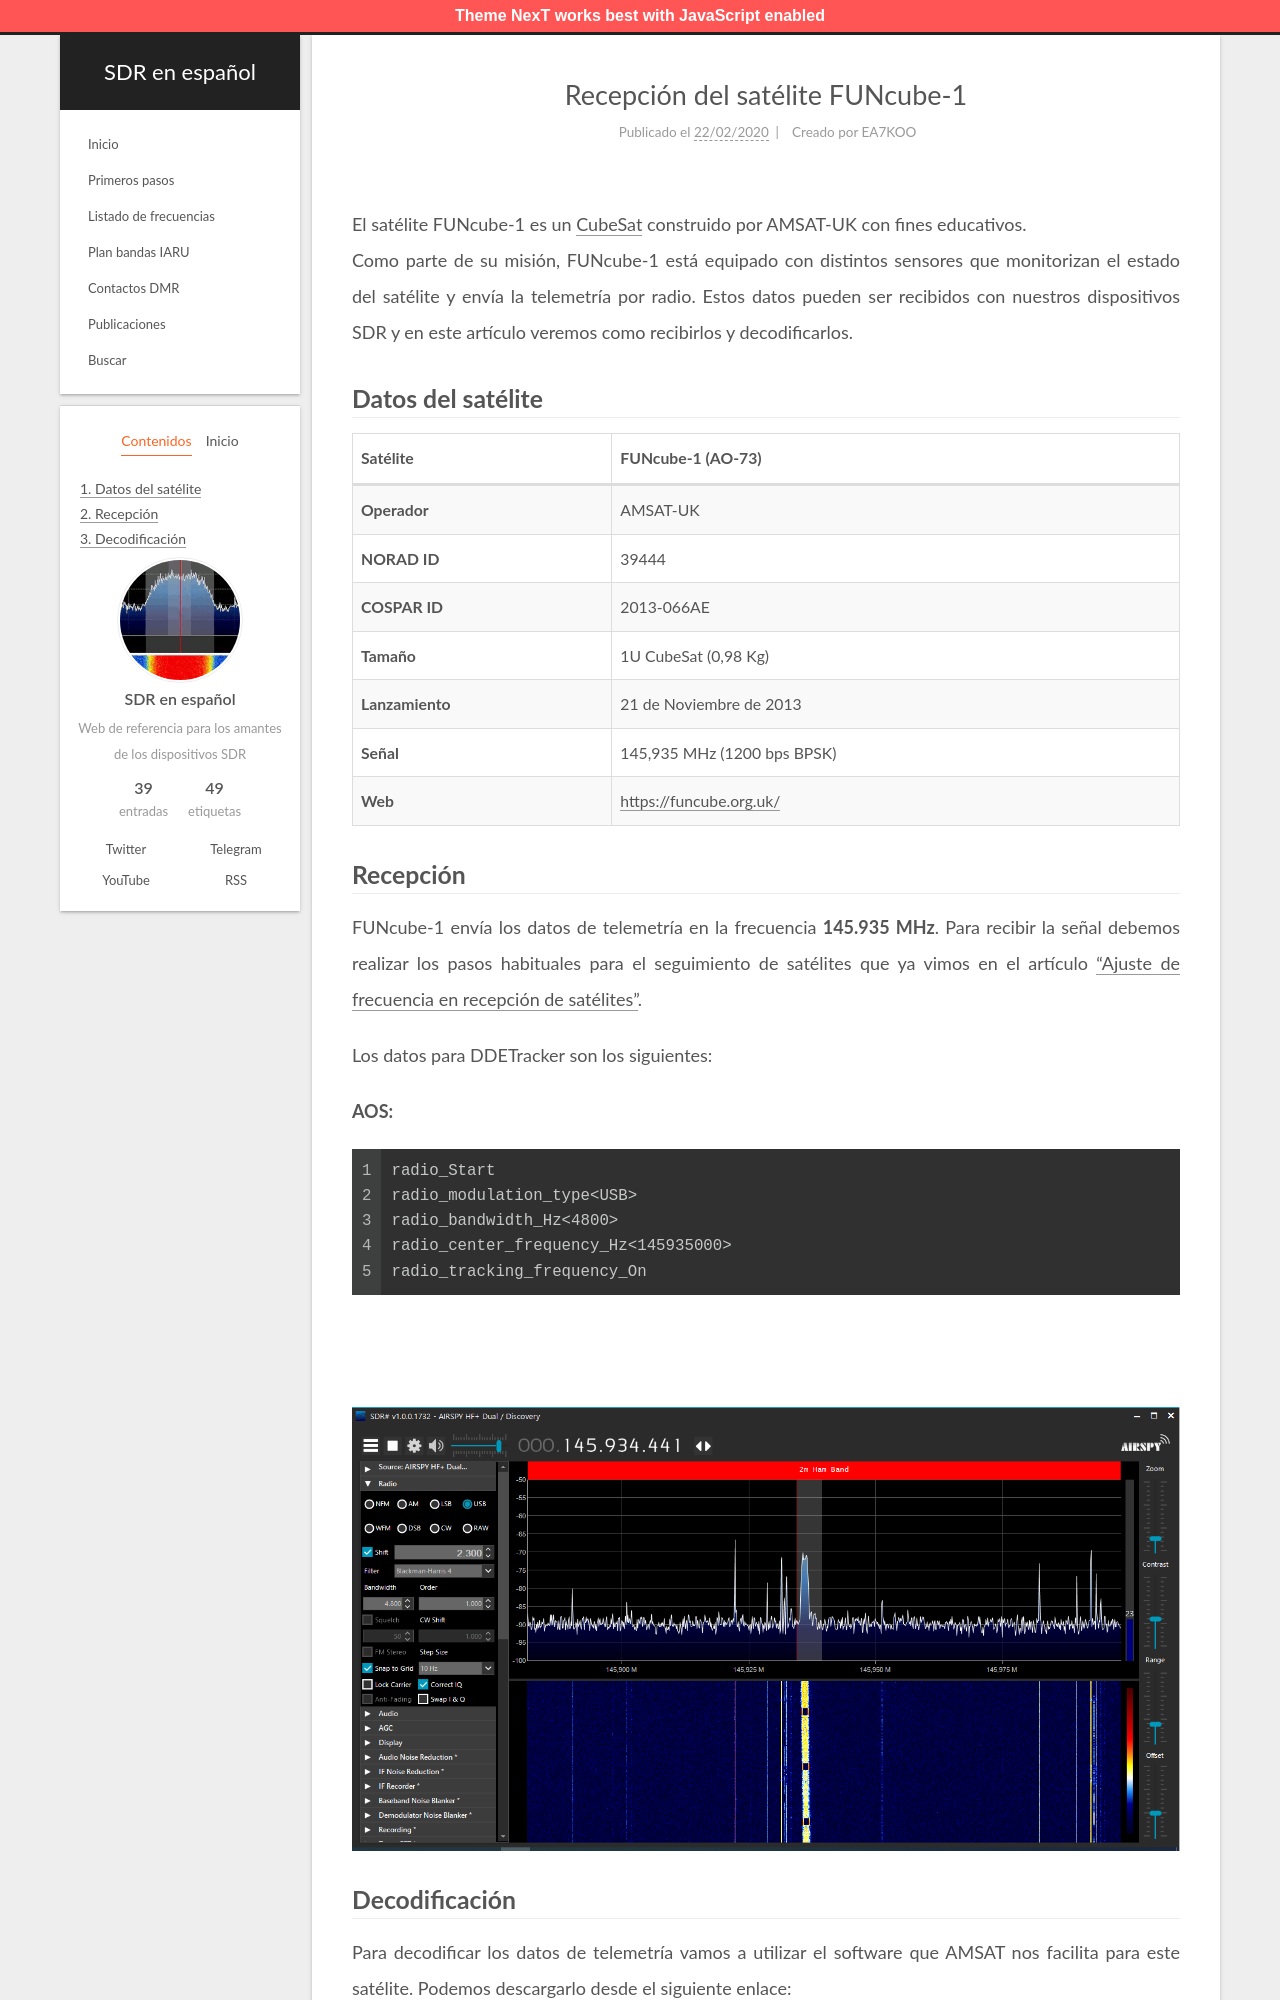

repository: albertomn86/sdr-es · page: recepcion-funcube1/index.html · generator: jekyll

---
title: "Recepción del satélite FUNcube-1"
date: 2020-02-22 11:37:32
tags: [Satélites, Cubesat]
author: EA7KOO
description: En esta guía veremos como recibir la telemetría del satélite FUNcube-1.
---

El satélite FUNcube-1 es un [CubeSat](https://es.wikipedia.org/wiki/CubeSat) construido por AMSAT-UK con fines educativos.
Como parte de su misión, FUNcube-1 está equipado con distintos sensores que monitorizan el estado del satélite y envía la telemetría por radio. Estos datos pueden ser recibidos con nuestros dispositivos SDR y en este artículo veremos como recibirlos y decodificarlos.

<!-- more -->

## Datos del satélite

| Satélite        | FUNcube-1 (AO-73) |
|-----------------|---|
| **Operador**    | AMSAT-UK |
| **NORAD ID**    | 39444 |
| **COSPAR ID**   | 2013-066AE |
| **Tamaño**      | 1U CubeSat (0,98 Kg) |
| **Lanzamiento** | 21 de Noviembre de 2013 |
| **Señal**       | 145,935 MHz (1200 bps BPSK) |
| **Web**         | https://funcube.org.uk/ |
